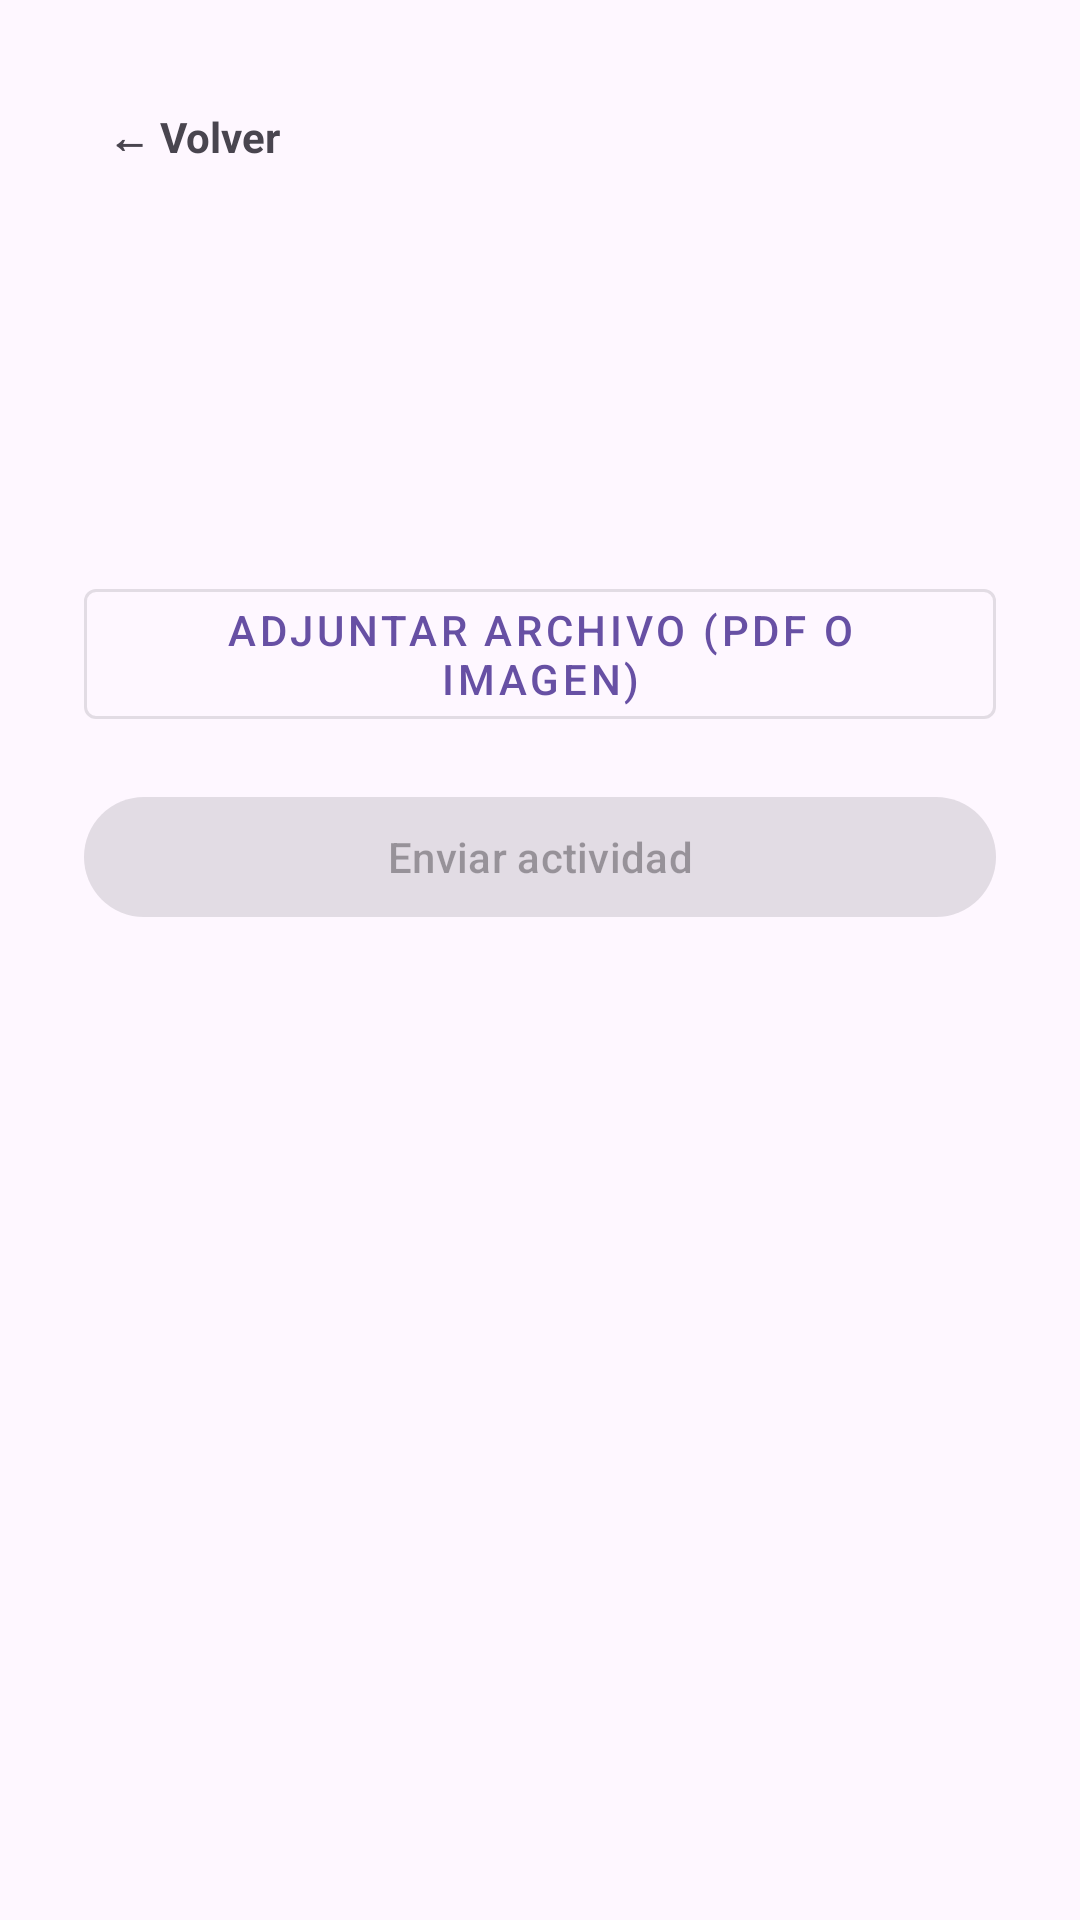

Here is an Android app screen rendered from its layout file. Give the layout XML and the strings, colors and styles it references.
<!-- AndroidManifest.xml: application theme Theme.RegistroPlataforma -->
<!-- res/layout/activity_assignment_detail.xml -->
<?xml version="1.0" encoding="utf-8"?>
<androidx.core.widget.NestedScrollView xmlns:android="http://schemas.android.com/apk/res/android"
    android:layout_width="match_parent"
    android:layout_height="match_parent"
    android:fillViewport="true">

    <LinearLayout
        android:layout_width="match_parent"
        android:layout_height="wrap_content"
        android:orientation="vertical"
        android:padding="28dp">

        <TextView
            android:id="@+id/btnVolver"
            android:layout_width="wrap_content"
            android:layout_height="wrap_content"
            android:text="← Volver"
            android:textStyle="bold"
            android:padding="8dp" />

        <TextView
            android:id="@+id/tvTituloActividad"
            android:layout_width="match_parent"
            android:layout_height="wrap_content"
            android:layout_marginTop="8dp"
            android:textSize="24sp"
            android:textStyle="bold" />

        <TextView
            android:id="@+id/tvFechaLimite"
            android:layout_width="match_parent"
            android:layout_height="wrap_content"
            android:layout_marginTop="6dp"
            android:textStyle="italic"
            android:textSize="14sp" />

        <TextView
            android:id="@+id/tvInstrucciones"
            android:layout_width="match_parent"
            android:layout_height="wrap_content"
            android:layout_marginTop="20dp"
            android:textSize="16sp" />

        <TextView
            android:id="@+id/tvEstadoEntrega"
            android:layout_width="match_parent"
            android:layout_height="wrap_content"
            android:layout_marginTop="20dp"
            android:textSize="15sp"
            android:textStyle="bold"
            android:visibility="gone" />

        <com.google.android.material.button.MaterialButton
            android:id="@+id/btnEliminarEntrega"
            style="@style/Widget.MaterialComponents.Button.TextButton"
            android:layout_width="match_parent"
            android:layout_height="wrap_content"
            android:layout_marginTop="6dp"
            android:text="Eliminar mi entrega"
            android:visibility="gone" />

        <com.google.android.material.button.MaterialButton
            android:id="@+id/btnAdjuntarArchivo"
            style="@style/Widget.MaterialComponents.Button.OutlinedButton"
            android:layout_width="match_parent"
            android:layout_height="wrap_content"
            android:layout_marginTop="20dp"
            android:text="Adjuntar archivo (PDF o imagen)" />

        <TextView
            android:id="@+id/tvArchivoSeleccionado"
            android:layout_width="match_parent"
            android:layout_height="wrap_content"
            android:layout_marginTop="10dp"
            android:textSize="14sp"
            android:visibility="gone" />

        <com.google.android.material.button.MaterialButton
            android:id="@+id/btnEnviarActividad"
            android:layout_width="match_parent"
            android:layout_height="wrap_content"
            android:layout_marginTop="16dp"
            android:enabled="false"
            android:text="Enviar actividad" />

    </LinearLayout>
</androidx.core.widget.NestedScrollView>
<!-- resources referenced by this layout -->
<resources>
  <style name="Theme.RegistroPlataforma" parent="Base.Theme.RegistroPlataforma" />
  <style name="Base.Theme.RegistroPlataforma" parent="Theme.Material3.DayNight.NoActionBar">
          
          
      </style>
</resources>
